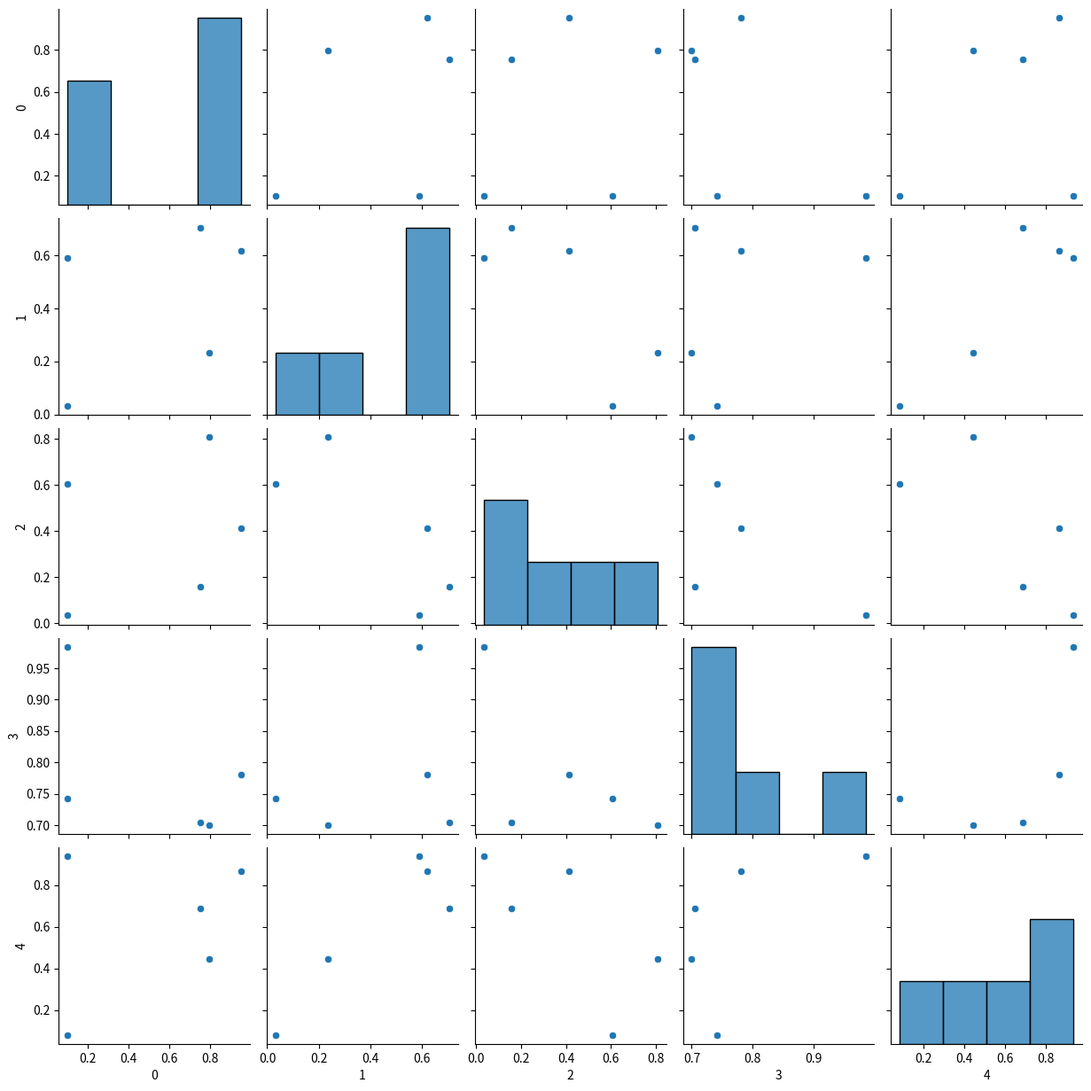

The matplotlib source for this figure:
import seaborn as sns
import numpy as np
import matplotlib.pyplot as plt
import pandas as pd
data=np.random.rand(5,5)

df=pd.DataFrame(data)
# sns.heatmap(data,annot=True,cmap="coolwarm")
# plt.title("Seabon Heap Map")
sns.pairplot(df)
plt.show()
